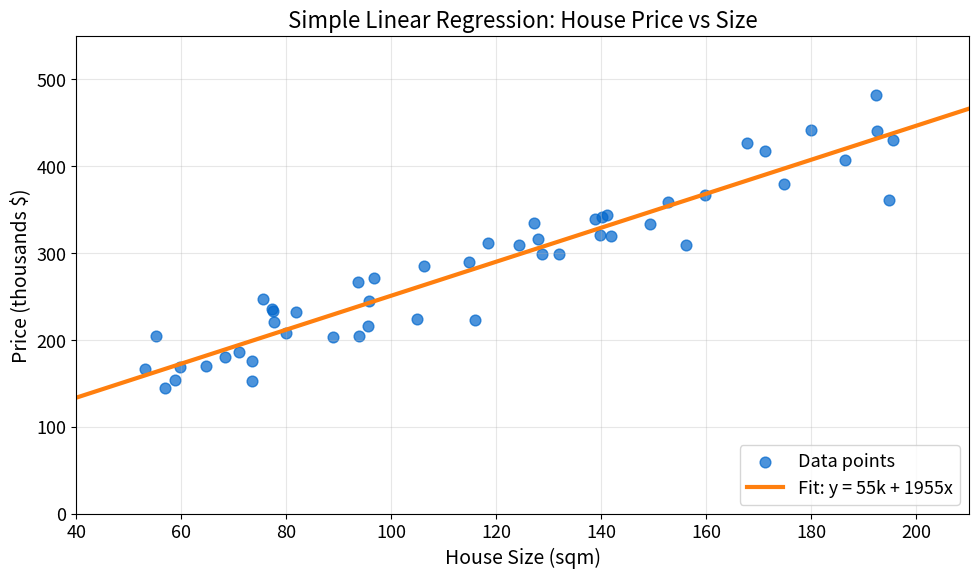

Reproduce this figure in Python. (Note: this script raises an exception after producing the figure.)
"""Simple Linear Regression - Scatter plot with fitted line"""
import matplotlib.pyplot as plt
import numpy as np
from pathlib import Path

# Chart settings for Beamer (scaled up for 70% display)
plt.rcParams.update({
    'font.size': 14, 'axes.labelsize': 14, 'axes.titlesize': 16,
    'xtick.labelsize': 13, 'ytick.labelsize': 13, 'legend.fontsize': 13,
    'figure.figsize': (10, 6), 'figure.dpi': 150
})

# Colors
MLPURPLE = '#3333B2'
MLORANGE = '#FF7F0E'
MLBLUE = '#0066CC'

# Generate synthetic data
np.random.seed(42)
n = 50
X = np.random.uniform(50, 200, n)  # House size (sqm)
true_slope = 2000
true_intercept = 50000
noise = np.random.normal(0, 30000, n)
y = true_intercept + true_slope * X + noise  # House price

# Fit linear regression
X_mean = X.mean()
y_mean = y.mean()
slope = np.sum((X - X_mean) * (y - y_mean)) / np.sum((X - X_mean)**2)
intercept = y_mean - slope * X_mean

# Create figure
fig, ax = plt.subplots(figsize=(10, 6))

# Scatter plot
ax.scatter(X, y/1000, c=MLBLUE, alpha=0.7, s=60, label='Data points')

# Regression line
X_line = np.linspace(40, 210, 100)
y_line = (intercept + slope * X_line) / 1000
ax.plot(X_line, y_line, c=MLORANGE, linewidth=3, label=f'Fit: y = {intercept/1000:.0f}k + {slope:.0f}x')

# Labels
ax.set_xlabel('House Size (sqm)')
ax.set_ylabel('Price (thousands $)')
ax.set_title('Simple Linear Regression: House Price vs Size')
ax.legend(loc='lower right')
ax.grid(True, alpha=0.3)

# Axis limits
ax.set_xlim(40, 210)
ax.set_ylim(0, 550)

plt.tight_layout()
plt.savefig(Path(__file__).parent / 'chart.pdf', dpi=300, bbox_inches='tight')
plt.close()
print("Chart saved: 01_simple_regression/chart.pdf")
